The GitHub repository setiawanadekaputrajaya/Klasifikasi_Penyakit-Daun-Padi contains a labelled image folder "data_split" with 3 categories: bacterial leaf blight, brown spot, leaf scald. Examples follow, each with its label.

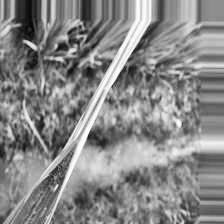
Label: leaf scald

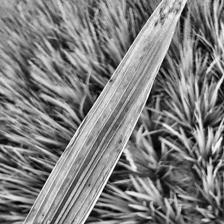
Label: bacterial leaf blight

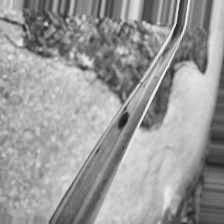
Label: brown spot

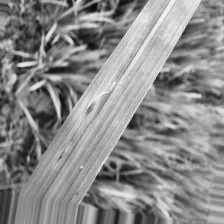
Label: brown spot

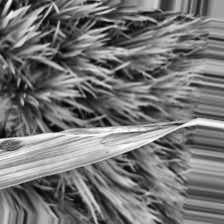
Label: leaf scald

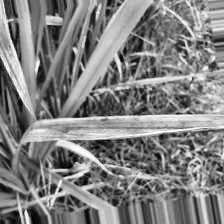
Label: bacterial leaf blight
